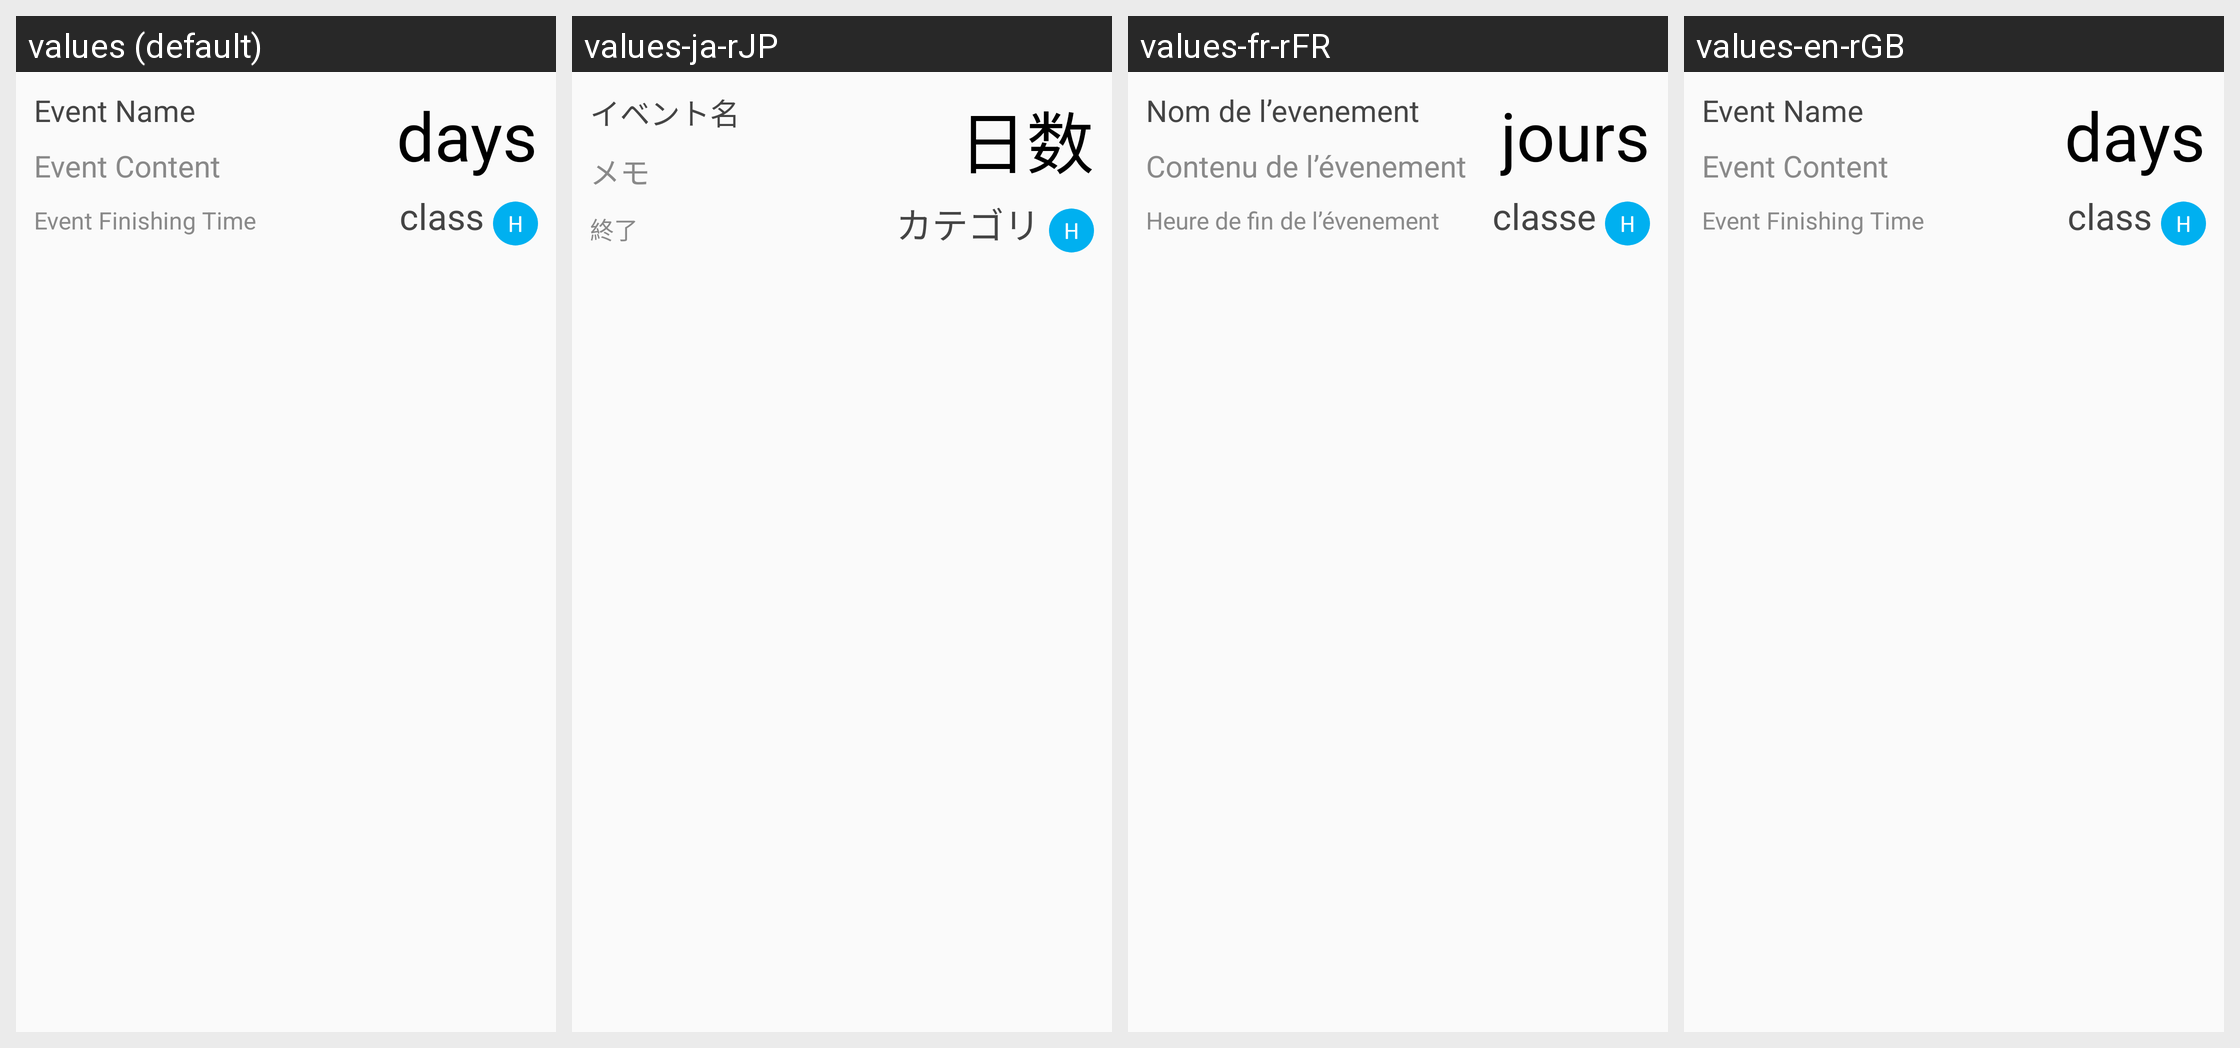

The Android screen above is rendered under several locales of the same app. Produce the string resources it draws, with the default and per-locale values.
Android screen res/layout/calendar_mode_listview_item.xml rendered under 4 locales, left to right: values (default), values-ja-rJP, values-fr-rFR, values-en-rGB. Device: Nexus 5 (rendered at 1080×1920; each locale shown at half size, 540×960, under a caption strip naming it); theme AppTheme.
Other locales in the repository, not shown: values-zh-rCN, values-zh-rTW.
Strings drawn on this screen, with the default value and each locale's value (text and hints the layout hard-codes, and strings that could not be matched under every locale, appear in the picture but are not listed):

event_name
  values: Event Name
  values-ja-rJP: イベント名
  values-fr-rFR: Nom de l’evenement
  values-en-rGB: Event Name

event_content
  values: Event Content
  values-ja-rJP: メモ
  values-fr-rFR: Contenu de l’évenement
  values-en-rGB: Event Content

event_finishing_time
  values: Event Finishing Time
  values-ja-rJP: 終了
  values-fr-rFR: Heure de fin de l’évenement
  values-en-rGB: Event Finishing Time

classs
  values: class
  values-ja-rJP: カテゴリ
  values-fr-rFR: classe
  values-en-rGB: class

days
  values: days
  values-ja-rJP: 日数
  values-fr-rFR: jours
  values-en-rGB: days
